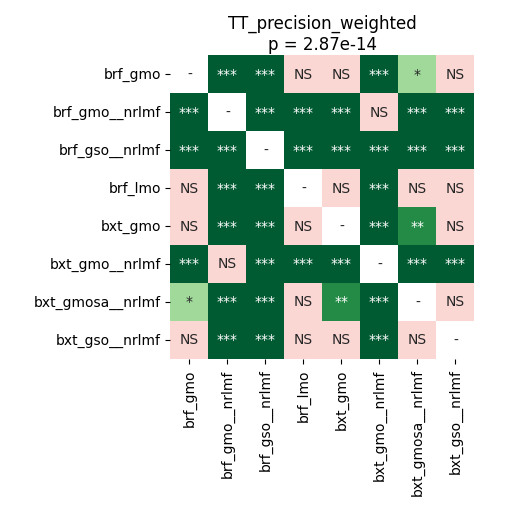

The table this chart was drawn from, first rows:
	brf_gmo	brf_gmo__nrlmf	brf_gso__nrlmf	brf_lmo	bxt_gmo	bxt_gmo__nrlmf	bxt_gmosa__nrlmf	bxt_gso__nrlmf
brf_gmo	1.0	5.0264246323529416e-05	5.0264246323529416e-05	0.0769	0.5194	5.0264246323529416e-05	0.03679	0.1189
brf_gmo__nrlmf	5.0264246323529416e-05	1.0	5.0264246323529416e-05	5.0264246323529416e-05	5.0264246323529416e-05	0.6187	5.0264246323529416e-05	5.0264246323529416e-05
brf_gso__nrlmf	5.0264246323529416e-05	5.0264246323529416e-05	1.0	5.0264246323529416e-05	5.0264246323529416e-05	5.0264246323529416e-05	5.0264246323529416e-05	5.0264246323529416e-05
brf_lmo	0.0769	5.0264246323529416e-05	5.0264246323529416e-05	1.0	0.6051	5.0264246323529416e-05	0.2574	0.471
bxt_gmo	0.5194	5.0264246323529416e-05	5.0264246323529416e-05	0.6051	1.0	5.0264246323529416e-05	0.005222	0.05409
bxt_gmo__nrlmf	5.0264246323529416e-05	0.6187	5.0264246323529416e-05	5.0264246323529416e-05	5.0264246323529416e-05	1.0	5.0264246323529416e-05	5.0264246323529416e-05
bxt_gmosa__nrlmf	0.03679	5.0264246323529416e-05	5.0264246323529416e-05	0.2574	0.005222	5.0264246323529416e-05	1.0	0.8603
bxt_gso__nrlmf	0.1189	5.0264246323529416e-05	5.0264246323529416e-05	0.471	0.05409	5.0264246323529416e-05	0.8603	1.0
